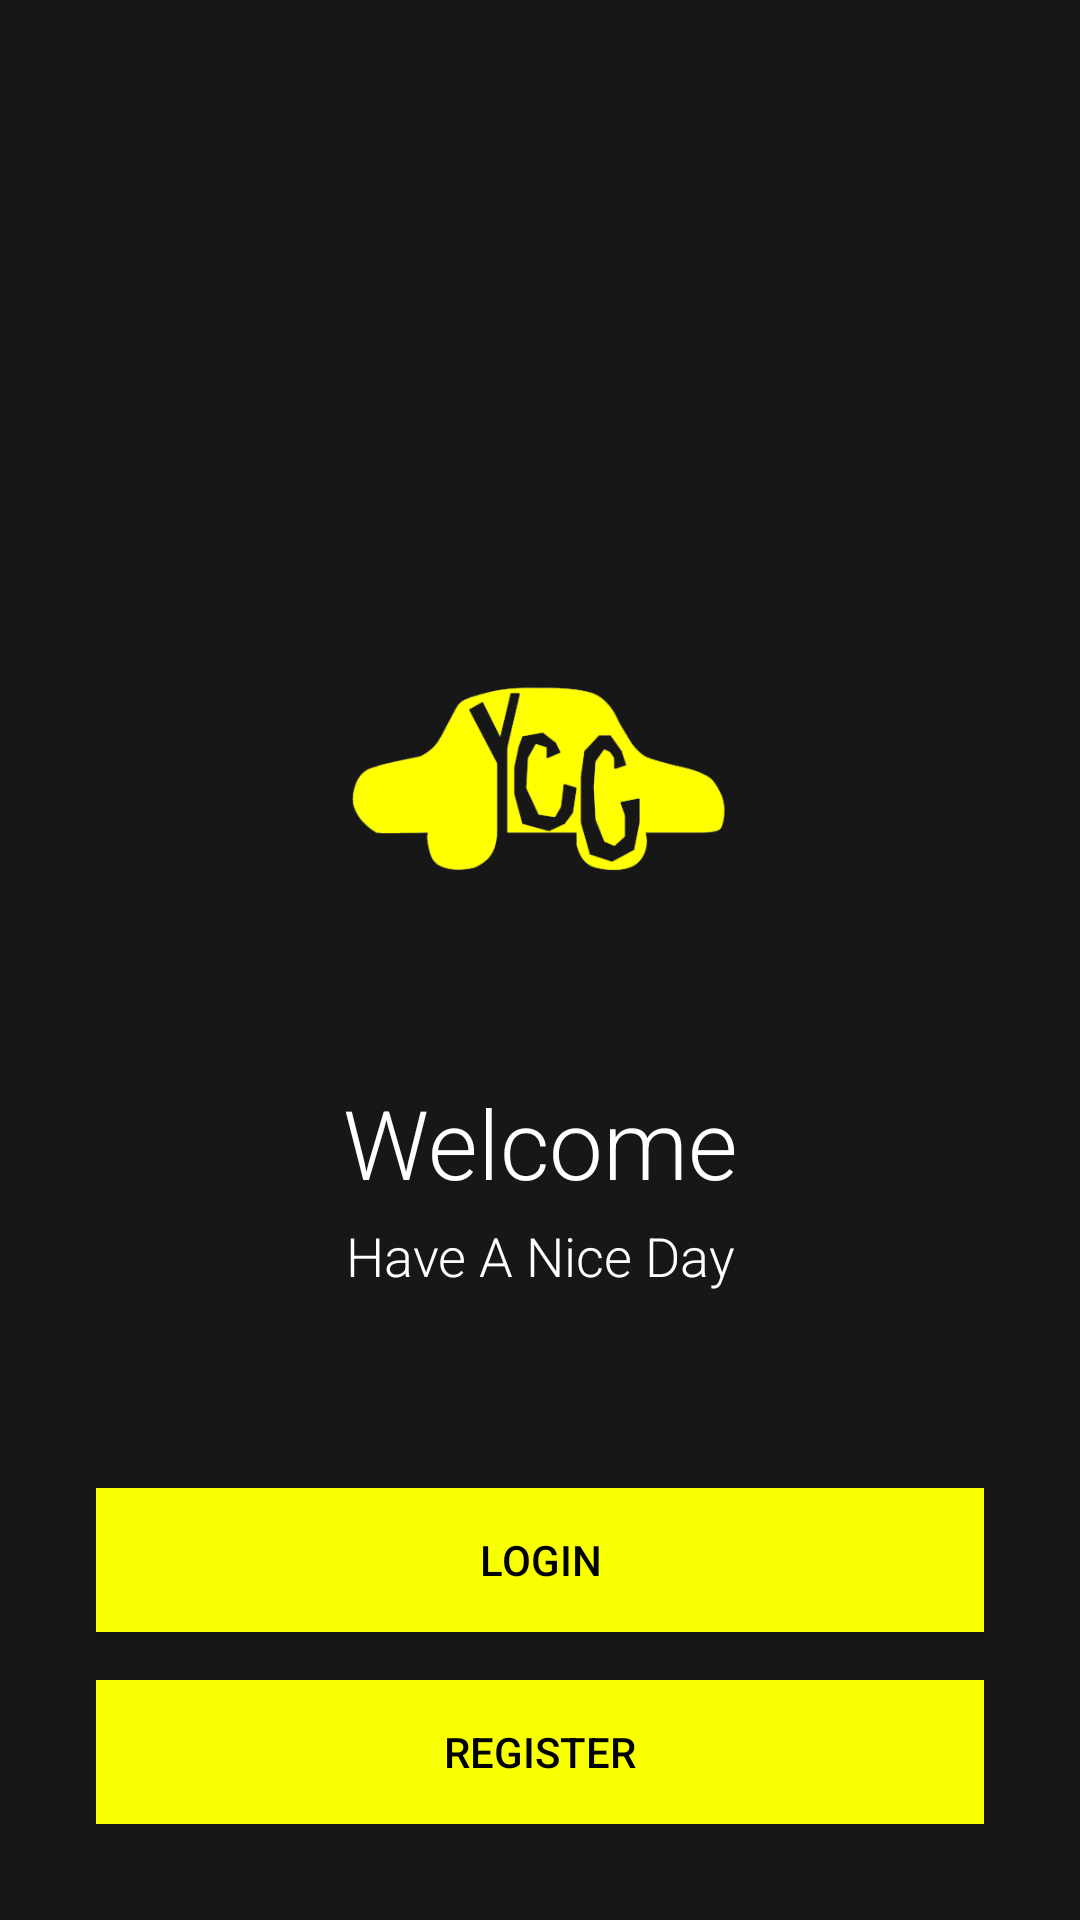

Here is an Android app screen rendered from its layout file. Give the layout XML and the strings, colors and styles it references.
<!-- AndroidManifest.xml: application theme AppTheme -->
<!-- res/layout/activity_get_started.xml -->
<?xml version="1.0" encoding="utf-8"?>
<RelativeLayout xmlns:android="http://schemas.android.com/apk/res/android"
    android:orientation="vertical"
    android:layout_width="match_parent"
    android:layout_height="match_parent"
    android:background="@color/colorPrimaryDark">

    <LinearLayout
        android:layout_width="match_parent"
        android:layout_height="wrap_content"
        android:layout_centerInParent="true"
        android:gravity="center"
        android:orientation="vertical">
        <ImageView
            android:src="@drawable/logo"
            android:layout_width="150dp"
            android:layout_height="150dp"/>
        <LinearLayout
            android:orientation="vertical"
            android:gravity="center_horizontal"
            android:padding="24dp"
            android:layout_width="match_parent"
            android:layout_height="wrap_content">
            <TextView
                android:gravity="center"
                android:layout_width="match_parent"
                android:layout_height="match_parent"
                android:layout_marginBottom="4dp"
                android:textSize="32sp"
                android:fontFamily="sans-serif-light"
                android:textColor="@color/white"
                android:text="@string/welcome"/>

            <TextView
                android:gravity="center"
                android:layout_width="match_parent"
                android:layout_height="wrap_content"
                android:fontFamily="sans-serif-light"
                android:textSize="18sp"
                android:textColor="@color/white"
                android:text="@string/haveaniceday"/>
        </LinearLayout>
    </LinearLayout>

    <LinearLayout
        android:layout_width="match_parent"
        android:layout_height="wrap_content"
        android:layout_alignParentBottom="true"
        android:padding="32dp"
        android:orientation="vertical">
        <Button
            android:id="@+id/b_go_login"
            android:layout_width="match_parent"
            android:layout_height="wrap_content"
            android:textColor="@color/black"
            android:background="@color/colorPrimary"
            android:layout_marginBottom="16dp"
            android:text="@string/login"/>
        <Button
            android:id="@+id/b_go_register"
            android:layout_width="match_parent"
            android:layout_height="wrap_content"
            android:textColor="@color/black"
            android:background="@color/colorPrimary"
            android:text="@string/register"/>
    </LinearLayout>

</RelativeLayout>
<!-- resources referenced by this layout -->
<resources>
  <color name="black">#000000</color>
  <color name="colorPrimary">#F7FF00</color>
  <color name="colorPrimaryDark">#171717</color>
  <color name="white">#FFFFFF</color>
  <!-- drawable logo: png bitmap (drawable, 14682 bytes) -->
  <string name="haveaniceday">Have A Nice Day</string>
  <string name="login">Login</string>
  <string name="register">Register</string>
  <string name="welcome">Welcome</string>
  <style name="AppTheme" parent="AppTheme.Base" />
  <style name="AppTheme.Base" parent="Theme.AppCompat.Light">
          
          <item name="windowNoTitle">true</item>
          <item name="windowActionBar">false</item>
          <item name="colorPrimary">@color/colorPrimary</item>
          <item name="colorPrimaryDark">@color/colorPrimaryDark</item>
          <item name="colorAccent">@color/colorAccent</item>
      </style>
  <color name="colorAccent">#F7FF00</color>
</resources>
